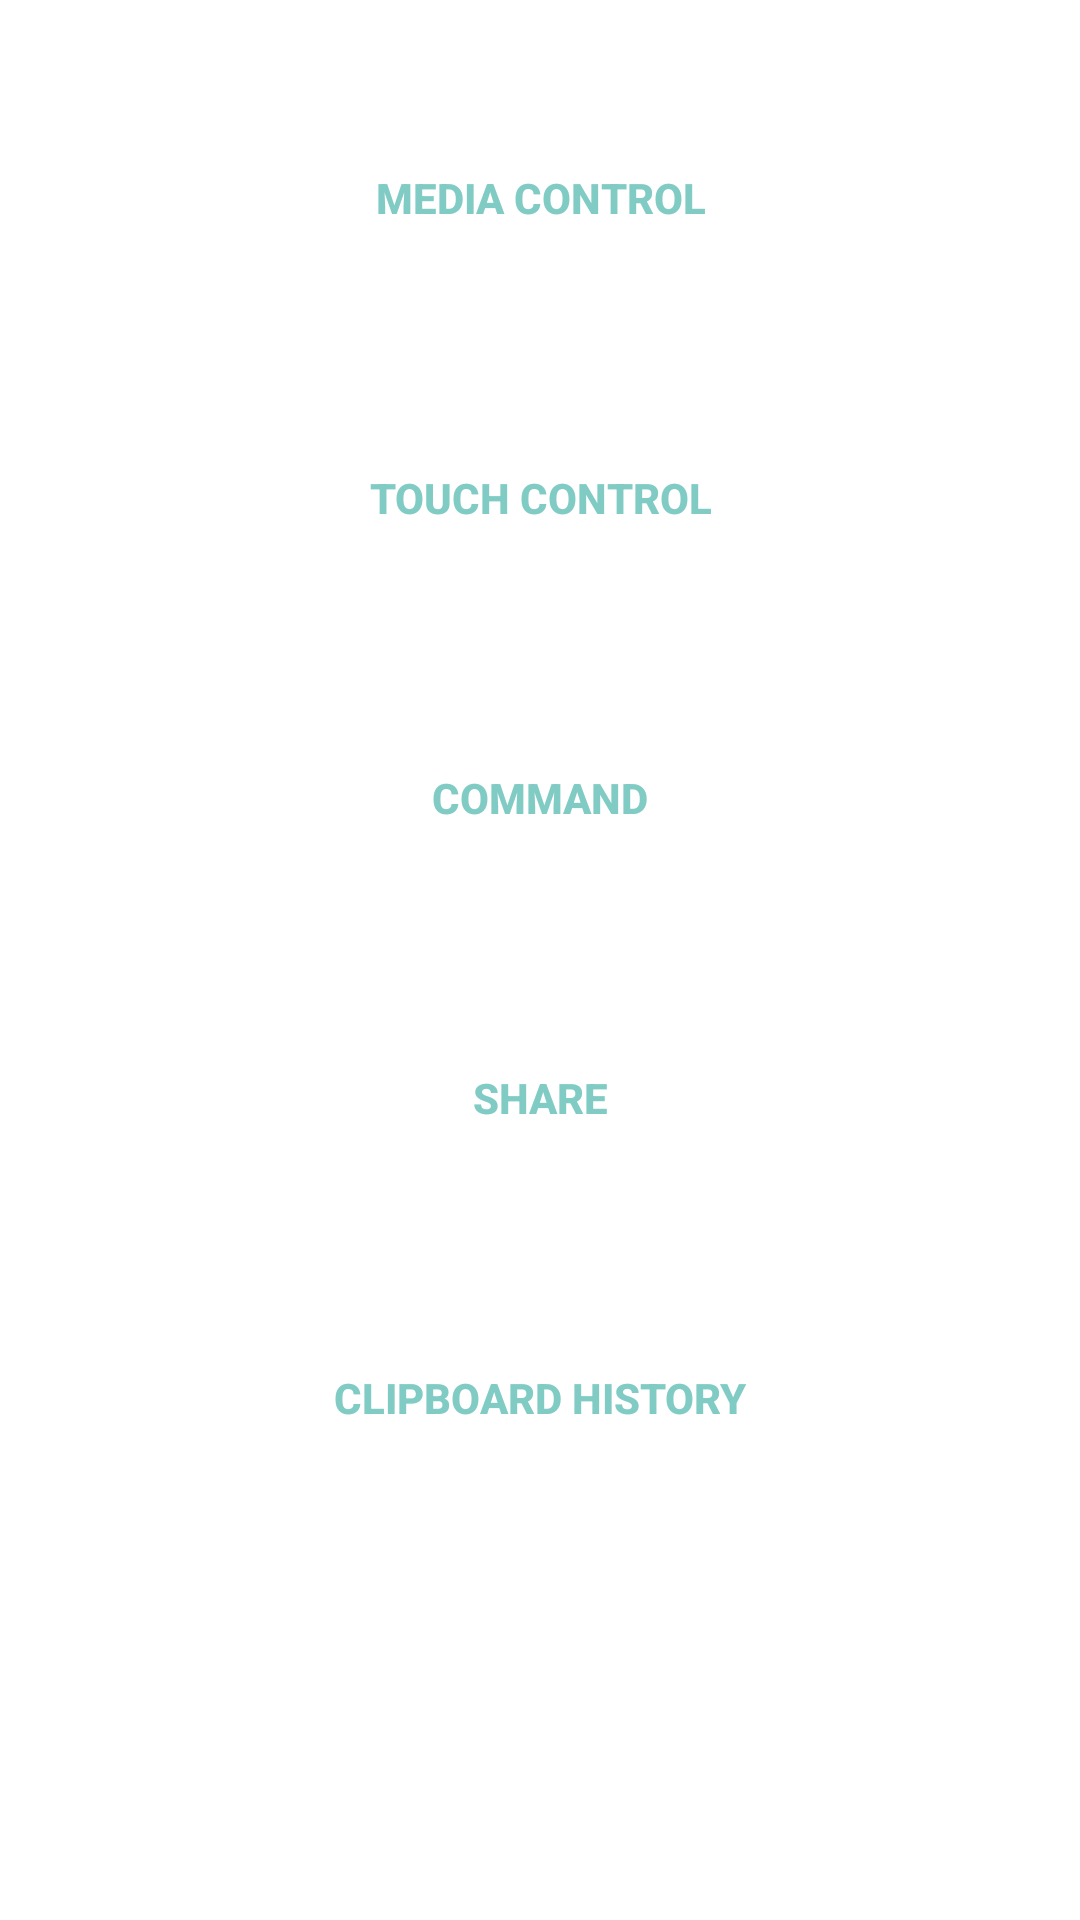

The Android layout XML behind this screen, and the referenced resources:
<!-- AndroidManifest.xml: activity theme baba -->
<!-- res/layout/activity_main.xml -->
<?xml version="1.0" encoding="utf-8"?>
<LinearLayout xmlns:android="http://schemas.android.com/apk/res/android"
    android:layout_width="match_parent"
    android:layout_height="match_parent"
    android:orientation="vertical">

    <android.support.v4.widget.DrawerLayout
        android:id="@+id/drawer_layout"
        android:layout_width="match_parent"
        android:layout_height="match_parent">
        

        <LinearLayout
            android:id="@+id/content_frame"
            android:layout_width="match_parent"
            android:layout_height="match_parent"
            android:orientation="vertical"
            android:background="@android:color/white" >

            <Button
                android:id="@+id/media_start_btn"
                style="@style/Widget.AppCompat.Button.Borderless.Colored"
                android:layout_width="match_parent"
                android:layout_height="68dp"
                android:layout_marginTop="32dp"
                android:layout_marginBottom="32dp"
                android:text="@string/media_control"
                android:textStyle="bold" />

            <Button
                android:id="@+id/touch_control"
                style="@style/Widget.AppCompat.Button.Borderless.Colored"
                android:layout_width="match_parent"
                android:layout_height="68dp"
                android:layout_marginBottom="32dp"
                android:text="@string/touch_control"
                android:textStyle="bold" />

            <Button
                android:id="@+id/command_start_btn"
                style="@style/Widget.AppCompat.Button.Borderless.Colored"
                android:layout_width="match_parent"
                android:layout_height="68dp"
                android:layout_marginBottom="32dp"
                android:text="@string/command"
                android:textStyle="bold" />

            <Button
                android:id="@+id/share_start_btn"
                style="@style/Widget.AppCompat.Button.Borderless.Colored"
                android:layout_width="match_parent"
                android:layout_height="68dp"
                android:layout_marginBottom="32dp"
                android:text="@string/share"
                android:textStyle="bold" />

            <Button
                android:id="@+id/clipboard_start_btn"
                style="@style/Widget.AppCompat.Button.Borderless.Colored"
                android:layout_width="match_parent"
                android:layout_height="68dp"
                android:layout_marginBottom="32dp"
                android:text="@string/clipboard_history"
                android:textStyle="bold" />

        </LinearLayout>

        
        <ListView android:id="@+id/left_drawer"
            android:layout_width="240dp"
            android:layout_height="match_parent"
            android:layout_gravity="start"
            android:choiceMode="singleChoice"
            android:divider="@android:color/transparent"
            android:dividerHeight="0dp"
            android:background="#111"/>

    </android.support.v4.widget.DrawerLayout>


</LinearLayout>
<!-- resources referenced by this layout -->
<resources>
  <string name="clipboard_history">Clipboard History</string>
  <string name="command">Command</string>
  <string name="media_control">Media Control</string>
  <string name="share">Share</string>
  <string name="touch_control">Touch Control</string>
  <style name="baba" parent="Theme.AppCompat.NoActionBar" />
</resources>
